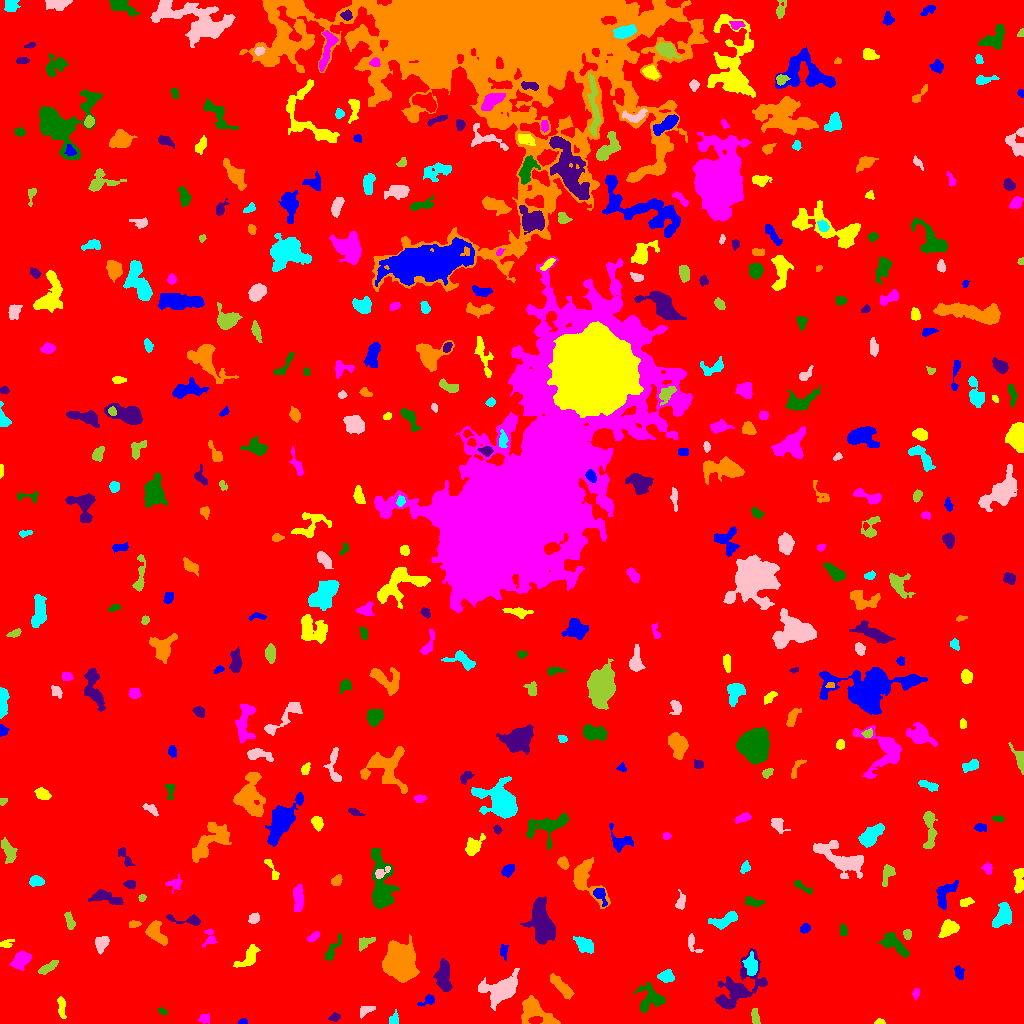

Source data for this figure (header and first rows):
ID, X, Y, A, B, theta, total_flux, mu_max, mu_median, mu_mean, R_fwhm, R_e, R10, R90, x_start, x_end, y_start, y_end, area, greylevel
0, 514.1, 511.4, 303.9, 295.2, -0.4809, 1993668, 13.0, 2.0, 2.343, 80.19, 249.3, 94.93, 396.3, 0, 1023, 0, 1023, 850872, 2.343
1, 242.9, 1.8, 2.289, 1.235, 0.1843, 55.0, 2.0, 1.0, 1.1, 3.432, 2.034, 0.7979, 3.141, 238, 247, 0, 5, 50, 7.1
2, 879.7, 1.469, 2.647, 1.33, 0.01772, 113.0, 4.0, 2.0, 2.132, 3.385, 2.257, 0.7979, 3.568, 874, 885, 0, 5, 53, 7.132
3, 204.2, 4.638, 2.757, 2.23, 0.09756, 185.0, 4.0, 2.0, 1.869, 4.068, 2.985, 1.128, 4.983, 198, 209, 0, 10, 99, 6.869
4, 162, 12.6, 2.249, 1.29, -0.4849, 87.0, 4.0, 1.0, 1.526, 2.764, 2.034, 0.7979, 3.385, 158, 167, 9, 16, 57, 7.526
5, 334.7, 6.094, 2.665, 1.696, 0.3821, 106.0, 3.0, 1.0, 1.293, 3.192, 2.646, 0.9772, 4.222, 328, 340, 2, 11, 82, 8.293
6, 536.1, 10.93, 10.88, 5.273, -0.5249, 2471, 10.0, 4.0, 4.517, 8.921, 7.442, 3.038, 11.58, 521, 560, 0, 28, 547, 8.517
7, 393.9, 4.152, 3.165, 2.286, 1.277, 191.0, 3.0, 2.0, 1.891, 4.514, 3.241, 1.382, 5.015, 389, 398, 0, 14, 101, 6.891
8, 365.4, 12.94, 4.22, 2.201, 0.5029, 230.0, 4.0, 2.0, 1.87, 4.754, 3.478, 1.262, 5.585, 360, 375, 5, 17, 123, 6.87
9, 755.2, 6.45, 4.21, 1.942, -1.423, 382.0, 6.0, 3.0, 3.237, 5.109, 3.656, 1.493, 5.382, 751, 760, 0, 15, 118, 9.237
10, 964.6, 9.691, 9.628, 3.89, -0.894, 434.0, 5.0, 1.0, 1.709, 4.146, 4.82, 1.784, 7.878, 952, 983, 0, 26, 254, 6.709
11, 428.9, 23.57, 2.903, 1.81, 0.4634, 135.0, 4.0, 1.0, 1.164, 3.478, 2.459, 0.9772, 4.029, 417, 434, 17, 29, 116, 7.164
12, 61.81, 16.26, 6.019, 1.442, -1.474, 205.0, 4.0, 1.0, 1.376, 4.478, 3.338, 1.262, 5.352, 57, 66, 5, 27, 149, 8.376
13, 915.8, 29.69, 2.595, 1.601, 1.378, 152.0, 5.0, 2.0, 2.203, 2.523, 2.459, 0.9772, 4.068, 912, 919, 24, 35, 69, 7.203
14, 651.1, 24.78, 6.568, 6.232, -0.0697, 1107, 10.0, 2.0, 2.611, 4.029, 6.05, 1.954, 9.901, 633, 665, 11, 41, 424, 7.611
15, 738.4, 35.22, 15.97, 8.123, 0.8707, 3753, 11.0, 3.0, 3.853, 8.195, 9.491, 3.613, 15.59, 715, 767, 14, 75, 974, 7.853
16, 560.9, 37.53, 7.512, 2.323, -0.8175, 804.0, 7.0, 3.0, 2.831, 5.382, 5.202, 2.034, 8.195, 550, 574, 24, 50, 284, 7.831
17, 666.1, 47.18, 3.403, 2.728, 0.1189, 535.0, 7.0, 3.0, 3.129, 4.918, 3.868, 1.493, 6.024, 657, 674, 41, 54, 171, 10.13
18, 502.2, 34, 8.886, 5.475, 0.4001, 5381, 22.0, 6.0, 7.361, 7.611, 7.247, 2.821, 12.59, 478, 519, 13, 55, 731, 11.36
19, 48.39, 56.43, 5.287, 1.74, 0.5435, 195.0, 3.0, 1.0, 1.189, 4.406, 3.742, 1.382, 5.781, 38, 58, 49, 63, 164, 7.189
20, 577.3, 50.68, 3.339, 2.055, -0.604, 259.0, 5.0, 2.0, 2.376, 3.909, 3.241, 1.262, 5.015, 569, 585, 45, 56, 109, 7.376
21, 959.1, 49.77, 3.413, 2.04, -1.275, 217.0, 6.0, 2.0, 1.938, 3.09, 2.985, 1.128, 5.14, 954, 964, 44, 58, 112, 6.938
22, 247.2, 65.57, 7.951, 3.165, 0.775, 652.0, 6.0, 2.0, 2.337, 6.155, 5.412, 2.034, 8.176, 233, 260, 56, 79, 279, 7.337
23, 20.74, 63.35, 4.832, 3.237, 0.7954, 1121, 9.0, 4.0, 4.091, 6.18, 4.983, 1.954, 7.653, 9, 31, 53, 73, 274, 9.091
24, 332.5, 73.93, 8.117, 2.115, 1.035, 522.0, 6.0, 3.0, 2.822, 6.077, 4.687, 1.784, 6.933, 325, 341, 63, 90, 185, 8.822
25, 444, 48.19, 7.89, 3.014, -1.566, 1592, 11.0, 4.0, 4.082, 5.836, 5.754, 2.257, 9.202, 433, 452, 32, 65, 390, 9.082
26, 401.7, 60.89, 8.148, 6.802, -1.245, 11585, 32.0, 8.0, 10.24, 9.305, 9.027, 3.478, 15.08, 382, 419, 41, 89, 1131, 15.24
27, 751.2, 58.14, 5.037, 3.083, -1.456, 517.0, 5.0, 2.0, 2.2, 5.412, 4.853, 1.871, 7.506, 742, 757, 48, 72, 235, 10.2
28, 101.3, 80.45, 4.036, 2.84, 1.274, 415.0, 5.0, 2.0, 2.196, 4.82, 4.184, 1.596, 6.408, 95, 109, 69, 87, 189, 8.196
29, 365.4, 80.86, 4.828, 2.401, 0.4984, 248.0, 3.0, 2.0, 1.664, 5.352, 3.949, 1.596, 5.863, 359, 375, 72, 86, 149, 8.664
30, 818.3, 79.18, 2.754, 1.813, -1.101, 158.0, 5.0, 2.0, 1.881, 2.706, 2.646, 0.9772, 4.549, 813, 823, 73, 84, 84, 6.881
31, 503.5, 72.25, 3.752, 1.902, -1.463, 172.0, 4.0, 2.0, 1.72, 4.297, 3.241, 1.128, 4.951, 500, 508, 63, 79, 100, 7.72
32, 6.122, 79.5, 3.341, 1.994, 0.2812, 164.0, 4.0, 1.0, 1.708, 3.827, 2.932, 1.128, 4.853, 0, 14, 76, 84, 96, 6.708
33, 209, 86.84, 5.155, 3.096, 1.485, 198.0, 5.0, 1.0, 1.435, 2.257, 3.385, 1.128, 6.05, 202, 217, 77, 94, 138, 6.435
34, 894.6, 79.31, 8.75, 3.412, -0.7212, 722.0, 5.0, 2.0, 2.075, 6.05, 5.754, 2.326, 9.202, 877, 909, 66, 91, 348, 7.075
35, 541.4, 103.1, 10.53, 4.781, -1.326, 4074, 13.0, 4.0, 4.838, 8.813, 8.156, 3.192, 13.42, 520, 555, 79, 127, 842, 9.838
36, 155.7, 90.61, 6.317, 3.697, -0.9337, 1829, 14.0, 6.0, 5.806, 6.257, 5.614, 2.111, 8.667, 145, 167, 78, 103, 315, 9.806
37, 584.9, 78.79, 4.564, 3.08, -0.5282, 766.0, 8.0, 3.0, 3.076, 5.557, 4.583, 1.784, 7.378, 573, 593, 70, 87, 249, 8.076
38, 692.7, 79.22, 5.958, 2.723, -1.049, 272.0, 3.0, 2.0, 2.061, 5.754, 3.949, 1.693, 5.726, 688, 703, 71, 90, 132, 8.061
39, 907.4, 89.31, 2.386, 1.956, -1.387, 274.0, 6.0, 4.0, 3.425, 4.107, 2.821, 1.128, 4.297, 903, 911, 84, 94, 80, 10.43
40, 643.8, 75.51, 8.998, 3.967, -1.211, 839.0, 8.0, 1.0, 1.969, 5.585, 4.787, 1.871, 7.999, 624, 654, 58, 93, 426, 7.969
41, 804.6, 95.06, 2.675, 2.071, 0.7852, 218.0, 4.0, 2.0, 2.449, 4.652, 3.038, 1.262, 4.618, 800, 810, 90, 100, 89, 7.449
42, 948.7, 95.17, 4.227, 3.15, 0.6202, 986.0, 10.0, 3.0, 3.867, 5.441, 4.478, 1.693, 7.399, 938, 959, 86, 104, 255, 8.867
43, 313.6, 86.61, 3.646, 1.678, 0.5584, 179.0, 4.0, 2.0, 1.865, 4.297, 3.09, 1.128, 4.886, 307, 319, 82, 92, 96, 6.865
44, 843.3, 92.95, 3.174, 1.794, -1.451, 168.0, 3.0, 2.0, 1.953, 4.406, 3.09, 1.262, 4.652, 840, 847, 88, 100, 86, 7.953
45, 185.6, 103.3, 11.21, 2.25, -0.1301, 459.0, 5.0, 2.0, 2.441, 5.015, 4.297, 1.693, 6.699, 166, 200, 98, 109, 188, 7.441
46, 133.5, 98.96, 2.639, 1.686, 0.1517, 158.0, 4.0, 2.0, 1.975, 3.989, 2.646, 0.9772, 4.068, 129, 141, 96, 103, 80, 7.975
47, 726.1, 103.9, 7.223, 2.739, 0.4352, 930.0, 9.0, 3.0, 3.298, 4.886, 4.82, 1.784, 7.899, 708, 737, 94, 112, 282, 8.298
48, 253.7, 105.3, 2.26, 2.12, 0.6964, 178.0, 4.0, 1.0, 1.648, 4.068, 2.764, 1.128, 4.406, 248, 259, 100, 111, 108, 7.648
49, 69.3, 103.1, 4.501, 1.648, -1.276, 310.0, 5.0, 2.0, 2.313, 4.478, 3.385, 1.382, 5.202, 64, 75, 94, 112, 134, 8.313
50, 235.7, 116.2, 2.643, 1.745, -0.785, 142.0, 4.0, 2.0, 2.0, 3.827, 2.523, 0.9772, 3.989, 232, 240, 111, 120, 71, 7.0
51, 944.3, 129.9, 6.987, 3.745, 1.057, 1058, 10.0, 3.0, 3.413, 5.412, 5.14, 1.871, 8.368, 936, 958, 114, 143, 310, 8.413
52, 966, 121.3, 3.465, 1.996, 0.237, 194.0, 4.0, 2.0, 1.865, 4.618, 3.338, 1.262, 5.109, 960, 974, 117, 126, 104, 6.865
53, 298.4, 126.3, 6.761, 2.29, -1.56, 795.0, 6.0, 3.0, 3.142, 7.047, 4.951, 2.034, 7.695, 293, 303, 112, 139, 253, 8.142
54, 753.5, 121.4, 4.91, 2.034, -0.2238, 317.0, 5.0, 2.0, 2.217, 4.146, 3.827, 1.493, 5.863, 745, 764, 117, 127, 143, 7.217
55, 104.4, 126.2, 8.503, 2.627, -0.2037, 524.0, 6.0, 1.0, 1.782, 4.618, 4.549, 1.693, 7.979, 88, 123, 119, 134, 294, 7.782
56, 584.8, 142.9, 12.33, 6.337, -0.9936, 1512, 8.0, 2.0, 2.55, 6.433, 6.933, 2.523, 11.67, 573, 610, 115, 166, 593, 7.55
57, 1003, 107.7, 6.262, 3.673, 1.057, 975.0, 6.0, 3.0, 2.818, 7.736, 5.67, 2.257, 8.921, 992, 1011, 96, 121, 346, 7.818
58, 680.4, 120.0, 2.976, 1.826, 1.213, 189.0, 5.0, 1.0, 1.454, 3.241, 2.821, 0.9772, 4.583, 675, 685, 114, 134, 130, 8.454
59, 141.7, 126.1, 1.773, 1.358, 1.101, 58.0, 3.0, 1.0, 1.115, 2.394, 1.954, 0.5642, 3.09, 138, 146, 122, 129, 52, 7.115
... 402 more rows
